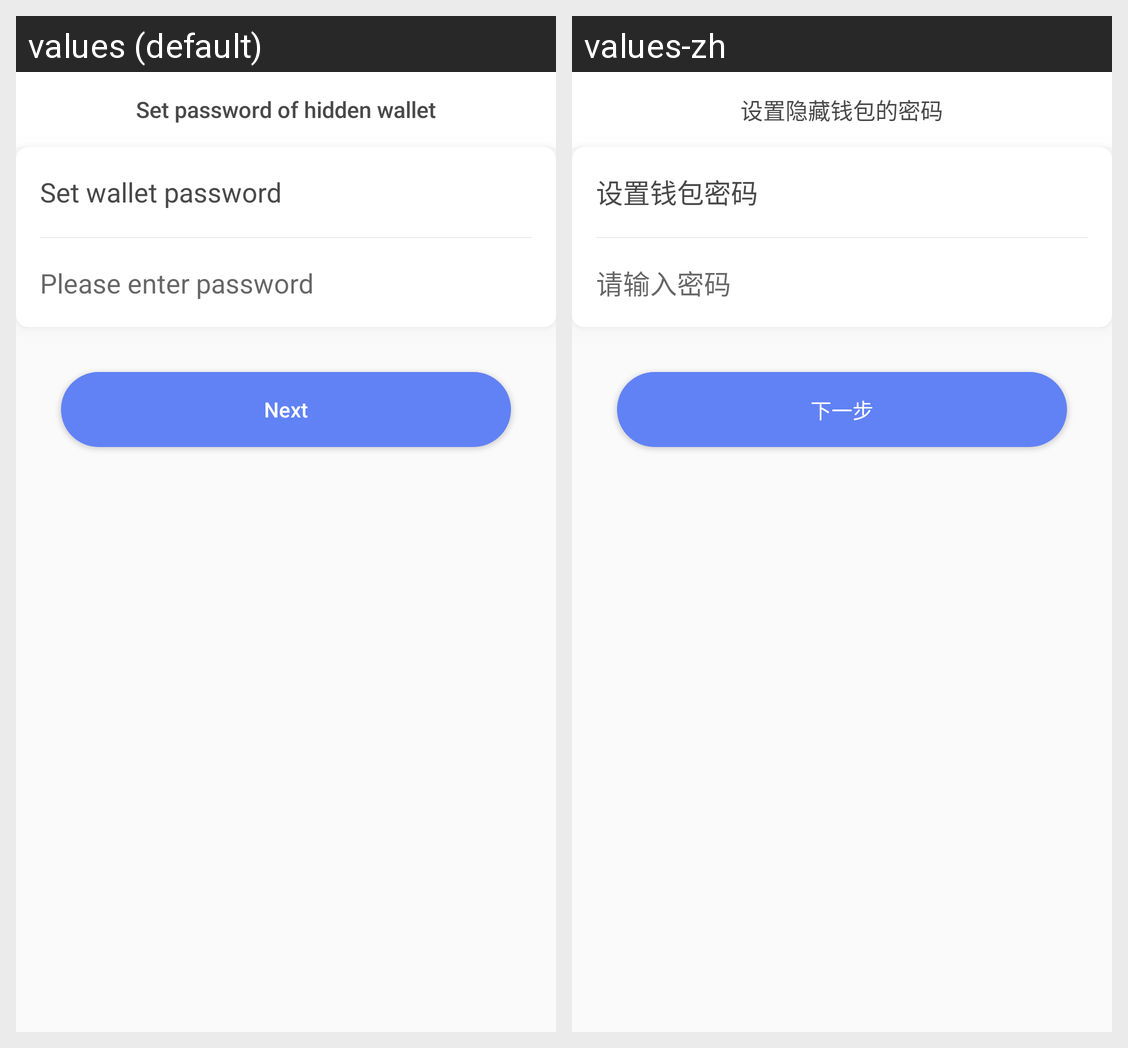

For this localized Android screen grid, give each drawn string resource with its value in every locale shown.
Android screen res/layout/activity_hide_wallet_set_pass.xml rendered under 2 locales, left to right: values (default), values-zh. Device: Nexus 5 (rendered at 1080×1920; each locale shown at half size, 540×960, under a caption strip naming it); theme AppTheme.
Strings drawn on this screen, with the default value and each locale's value (text and hints the layout hard-codes, and strings that could not be matched under every locale, appear in the picture but are not listed):

set_hidewallet_pass
  values: Set password of hidden wallet
  values-zh: 设置隐藏钱包的密码

setwallet_pass
  values: Set wallet password
  values-zh: 设置钱包密码

please_input_pass
  values: Please enter password
  values-zh: 请输入密码

next
  values: Next
  values-zh: 下一步
